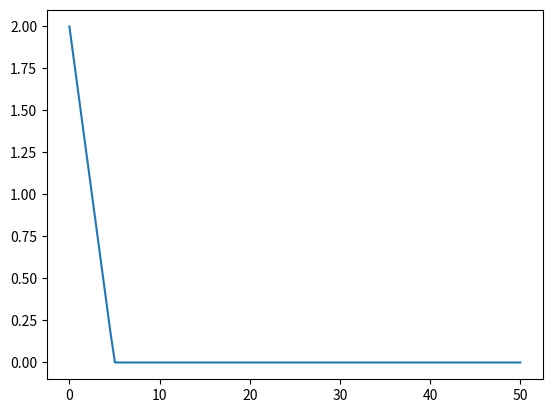

Write Python code to recreate this figure.
import numpy as np
from typing import Union
import matplotlib.pyplot as plt


def cost_from_linear_distance(
    d: Union[float, np.ndarray], r: float
) -> Union[float, np.ndarray]:
    """
    Steady transition between safe and unsafe
    """
    r"""
        J_{c}(d)\gets\begin{cases}
                (-2/r)(d)+2 & d\le r\\
                0 & d>r
                \end{cases}
    d: distance from obstacle
    r: radius that defines the vicinity of cost function
    """
    d_arr = d
    if isinstance(d, float):
        d_arr = np.array([d])

    assert isinstance(d_arr, np.ndarray)
    Jc = -2.0 / r * d_arr + 2.0
    Jc[d > r] = 0.0

    if len(Jc) == 1:
        Jc = float(np.squeeze(Jc))
    return Jc


def cost_from_cosine_distance(
    d: Union[float, np.ndarray], r: float
) -> Union[float, np.ndarray]:
    """
    fast transition between safe and unsafe, not good for learning intermediate values
    """
    r"""
        J_{c}(d)\gets\begin{cases}
                \cos\left(\frac{2\pi d}{2r}\right)+1 & d\le r\\
                0 & d>r
                \end{cases}
    """
    d_arr = d
    if isinstance(d, float):
        d_arr = np.array([d])

    Jc = np.cos(2.0 * np.pi * d_arr / (2.0 * r)) + 1.0
    Jc[d > r] = 0.0

    if len(Jc) == 1:
        Jc = float(np.squeeze(Jc))
    return Jc


def const_cost_from_distance(
    d: Union[float, np.ndarray], r: float
) -> Union[float, np.ndarray]:
    """
    simple constant cost when the distance is within the distance threshold r
    """
    r"""
        J_{c}(d)\gets\begin{cases}
                1 & d\le r\\
                0 & d>r
                \end{cases}
    """
    d_arr = d
    if isinstance(d, float):
        d_arr = np.array([d])

    Jc = np.ones_like(d_arr)
    Jc[d > r] = 0.0

    if len(Jc) == 1:
        Jc = float(np.squeeze(Jc))
    return Jc


if __name__ == "__main__":
    import functools
    from pathlib import Path

    r = 5
    d = np.linspace(0, 50, 100)
    Jc = cost_from_linear_distance(d, r)
    Jc_2 = cost_from_cosine_distance(0.0, 2.0)

    cost_f = functools.partial(cost_from_cosine_distance, r=r)

    out_dir = Path("pud/envs/safe_pointenv")
    out_dir.mkdir(exist_ok=True, parents=True)

    plt.plot(d, Jc)
    plt.savefig(out_dir.joinpath("cost_linear_d.png"), dpi=300)
